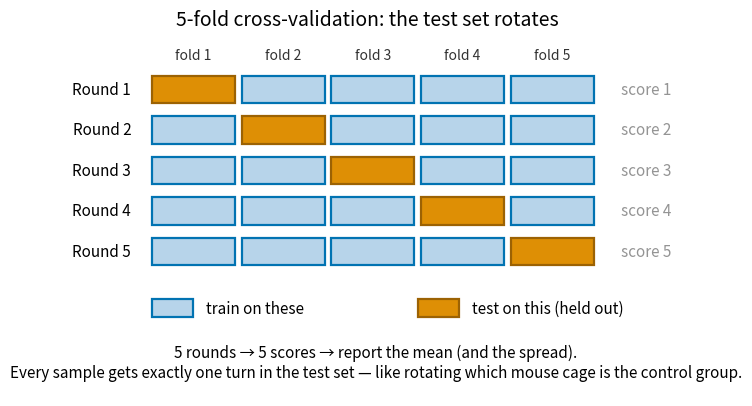

Recreate this plot in Python. (Note: this script raises an exception after producing the figure.)
# Regenerates every figure in images/ used by README.md.
# Run with:  ../../.venv/bin/python make_figures.py
import matplotlib
matplotlib.use("Agg")   # draw to files, not to a window

import numpy as np
import matplotlib.pyplot as plt
from matplotlib.patches import Rectangle, FancyArrowPatch

# Colorblind-friendly palette (same hues seaborn's "colorblind" uses)
BLUE = "#0173B2"      # training data
ORANGE = "#DE8F05"    # test / validation data
GREEN = "#029E73"     # "sterile" / correct
RED = "#D55E00"       # "contaminated" / wrong
GRAY = "#949494"
LIGHTBLUE = "#B7D4EA"

SAVE = dict(dpi=150, bbox_inches="tight")


# ---------------------------------------------------------------------------
# Figure 1: k-fold cross-validation as a rotation schedule
# ---------------------------------------------------------------------------
def fig_kfold():
    n_folds = 5
    fig, ax = plt.subplots(figsize=(9, 4.6))

    block_w, block_h, gap = 1.0, 0.62, 0.28
    for round_i in range(n_folds):            # one row per round
        y = (n_folds - 1 - round_i) * (block_h + gap)   # row 0 drawn at the top
        for fold_j in range(n_folds):         # one block per fold of the data
            x = fold_j * (block_w + 0.08)
            if fold_j == round_i:             # this round's held-out test fold
                color, edge = ORANGE, "#9C6203"
            else:
                color, edge = LIGHTBLUE, BLUE
            ax.add_patch(Rectangle((x, y), block_w, block_h,
                                   facecolor=color, edgecolor=edge, linewidth=1.6))
        # label each row and its resulting score
        ax.text(-0.25, y + block_h / 2, "Round " + str(round_i + 1),
                ha="right", va="center", fontsize=11)
        ax.text(n_folds * (block_w + 0.08) + 0.25, y + block_h / 2,
                "score " + str(round_i + 1),
                ha="left", va="center", fontsize=11, style="italic", color=GRAY)

    # column header: the data is chopped into 5 folds
    top = n_folds * (block_h + gap) - gap
    for fold_j in range(n_folds):
        x = fold_j * (block_w + 0.08) + block_w / 2
        ax.text(x, top + 0.30, "fold " + str(fold_j + 1),
                ha="center", va="bottom", fontsize=10, color="#333333")

    # legend blocks
    ax.add_patch(Rectangle((0.0, -1.15), 0.5, 0.4, facecolor=LIGHTBLUE,
                           edgecolor=BLUE, linewidth=1.6))
    ax.text(0.65, -0.95, "train on these", va="center", fontsize=11)
    ax.add_patch(Rectangle((3.2, -1.15), 0.5, 0.4, facecolor=ORANGE,
                           edgecolor="#9C6203", linewidth=1.6))
    ax.text(3.85, -0.95, "test on this (held out)", va="center", fontsize=11)

    ax.text(n_folds * (block_w + 0.08) / 2, -1.75,
            "5 rounds → 5 scores → report the mean (and the spread).\n"
            "Every sample gets exactly one turn in the test set — like rotating "
            "which mouse cage is the control group.",
            ha="center", va="top", fontsize=11)

    ax.set_xlim(-1.6, n_folds * (block_w + 0.08) + 1.4)
    ax.set_ylim(-2.9, top + 0.75)
    ax.set_title("5-fold cross-validation: the test set rotates", fontsize=14, pad=12)
    ax.axis("off")
    fig.savefig("images/kfold-rotation.png", **SAVE)
    plt.close(fig)


# ---------------------------------------------------------------------------
# Figure 2: data leakage (scale, then split) vs. the Pipeline (split, then scale)
# ---------------------------------------------------------------------------
def box(ax, x, y, w, h, text, fc, ec, fontsize=10.5, textcolor="black"):
    ax.add_patch(Rectangle((x, y), w, h, facecolor=fc, edgecolor=ec,
                           linewidth=1.8, zorder=2))
    ax.text(x + w / 2, y + h / 2, text, ha="center", va="center",
            fontsize=fontsize, zorder=3, color=textcolor)


def arrow(ax, x1, y1, x2, y2, color="#333333", style="-", lw=1.8):
    ax.add_patch(FancyArrowPatch((x1, y1), (x2, y2), arrowstyle="-|>",
                                 mutation_scale=16, color=color,
                                 linestyle=style, linewidth=lw, zorder=4))


def fig_leakage():
    fig, axes = plt.subplots(1, 2, figsize=(12, 6.2))

    # ---- left panel: the contaminated workflow -------------------------------
    ax = axes[0]
    ax.set_title("CONTAMINATED: scale first, split later", fontsize=13,
                 color=RED, pad=12)
    box(ax, 2.5, 8.6, 5, 1.1, "ALL 569 samples", LIGHTBLUE, BLUE)
    arrow(ax, 5, 8.6, 5, 7.8)
    box(ax, 1.6, 6.6, 6.8, 1.2,
        "StandardScaler learns mean & spread\nfrom ALL samples — test included",
        "#F6D5C3", RED)
    arrow(ax, 3.6, 6.6, 2.7, 5.4)
    arrow(ax, 6.4, 6.6, 7.3, 5.4)
    box(ax, 0.8, 4.2, 3.8, 1.2, "train split", LIGHTBLUE, BLUE)
    box(ax, 5.4, 4.2, 3.8, 1.2, "test split", "#FBE3C0", "#9C6203")
    # the leak: information flowing backwards from the test data into preprocessing
    ax.add_patch(FancyArrowPatch((7.3, 5.4), (6.6, 6.55),
                                 arrowstyle="-|>", mutation_scale=18,
                                 color=RED, linestyle="--", linewidth=2.4,
                                 connectionstyle="arc3,rad=0.35", zorder=5))
    ax.text(9.0, 6.1, "test-set information\nleaks into the\npreprocessing",
            fontsize=10, color=RED, ha="center", va="center")
    arrow(ax, 2.7, 4.2, 4.2, 3.1)
    box(ax, 3.1, 1.9, 3.8, 1.2, "model", LIGHTBLUE, BLUE)
    arrow(ax, 7.3, 4.2, 6.2, 3.1)
    ax.text(5, 0.9, "✗  the \"unseen\" test data already shaped the experiment",
            ha="center", fontsize=11, color=RED)
    ax.set_xlim(0, 10.8)
    ax.set_ylim(0.3, 10.2)
    ax.axis("off")

    # ---- right panel: the sterile workflow -----------------------------------
    ax = axes[1]
    ax.set_title("STERILE: split first, scale inside a Pipeline", fontsize=13,
                 color=GREEN, pad=12)
    box(ax, 2.5, 8.6, 5, 1.1, "ALL 569 samples", LIGHTBLUE, BLUE)
    arrow(ax, 4.2, 8.6, 2.7, 7.6)
    arrow(ax, 5.8, 8.6, 7.9, 7.6)
    box(ax, 0.8, 6.4, 3.8, 1.2, "train split", LIGHTBLUE, BLUE)
    box(ax, 6.0, 6.4, 3.8, 1.2, "test split", "#FBE3C0", "#9C6203")
    # the wall keeping test data quarantined until the very end
    ax.add_patch(Rectangle((5.15, 2.7), 0.35, 4.9, facecolor=GRAY,
                           edgecolor="#555555", hatch="////", zorder=2))
    ax.text(5.32, 8.0, "wall", ha="center", fontsize=10, color="#555555")
    arrow(ax, 2.7, 6.4, 2.7, 5.6)
    box(ax, 0.6, 3.4, 4.2, 2.2,
        "Pipeline\nscaler fits on TRAIN only\n↓\nmodel fits on TRAIN only",
        "#CDEBE1", GREEN)
    arrow(ax, 2.7, 3.4, 2.7, 2.5)
    arrow(ax, 7.9, 6.4, 7.9, 2.5)
    ax.text(8.35, 4.4, "quarantined\nuntil the end", fontsize=10,
            color="#9C6203", ha="center", va="center")
    box(ax, 1.4, 1.3, 7.4, 1.2, "evaluate ONCE on the untouched test split",
        "#CDEBE1", GREEN)
    ax.text(5, 0.45, "✓  the test data never influences any fitted step",
            ha="center", fontsize=11, color=GREEN)
    ax.set_xlim(0, 10.8)
    ax.set_ylim(0.0, 10.2)
    ax.axis("off")

    fig.suptitle("Data leakage is contamination — sterile technique for ML",
                 fontsize=15, y=1.0)
    fig.savefig("images/leakage-vs-pipeline.png", **SAVE)
    plt.close(fig)


# ---------------------------------------------------------------------------
# Figure 3: an idealized validation curve with the three zones marked
# ---------------------------------------------------------------------------
def fig_validation_curve():
    fig, ax = plt.subplots(figsize=(9, 5.2))

    x = np.linspace(0, 10, 300)               # "model flexibility" axis
    # smooth made-up curves with the classic shapes:
    train = 1.0 - 0.45 * np.exp(-0.55 * x)          # keeps climbing toward 100%
    cv = 0.92 - 0.32 * np.exp(-0.9 * x) - 0.0028 * (x - 4.0) ** 2
    cv[x < 0] = np.nan

    sweet = x[np.argmax(cv)]                  # flexibility where CV score peaks

    # shade the three zones
    ax.axvspan(0, 2.1, color="#E8E8E8", alpha=0.7)
    ax.axvspan(2.1, 6.2, color="#CDEBE1", alpha=0.7)
    ax.axvspan(6.2, 10, color="#F6D5C3", alpha=0.7)
    ax.text(1.05, 0.505, "UNDERFIT\ntoo simple:\nbad on both",
            ha="center", fontsize=10.5, color="#444444")
    ax.text(4.15, 0.505, "SWEET SPOT\nbest score on\nunseen data",
            ha="center", fontsize=10.5, color=GREEN)
    ax.text(8.1, 0.505, "OVERFIT\nmemorizing: train up,\nvalidation down",
            ha="center", fontsize=10.5, color=RED)

    ax.plot(x, train, color=BLUE, linewidth=2.5, label="training score")
    ax.plot(x, cv, color=ORANGE, linewidth=2.5, label="cross-validation score")

    # mark the peak of the CV curve
    ax.axvline(sweet, color=GREEN, linestyle=":", linewidth=2)
    ax.plot([sweet], [np.nanmax(cv)], marker="*", markersize=18,
            color=GREEN, zorder=5)
    ax.annotate("pick the settings here", xy=(sweet, np.nanmax(cv)),
                xytext=(sweet + 1.1, 0.985), fontsize=11, color=GREEN,
                arrowprops=dict(arrowstyle="->", color=GREEN))

    # show the growing train-vs-CV gap = memorization
    ax.annotate("", xy=(9.0, float(cv[np.argmin(np.abs(x - 9.0))])),
                xytext=(9.0, float(train[np.argmin(np.abs(x - 9.0))])),
                arrowprops=dict(arrowstyle="<->", color=RED, linewidth=1.8))
    ax.text(9.15, 0.845, "gap =\nmemorization", fontsize=10, color=RED, va="center")

    ax.set_xlim(0, 10)
    ax.set_ylim(0.47, 1.03)
    ax.set_xticks([])
    ax.set_xlabel("model flexibility  →   (for KNN: smaller k = more flexible)",
                  fontsize=11)
    ax.set_ylabel("accuracy", fontsize=11)
    ax.set_title("The validation curve: underfitting, the sweet spot, overfitting",
                 fontsize=14)
    ax.legend(loc="upper left", fontsize=11, framealpha=0.95)
    fig.savefig("images/validation-curve-zones.png", **SAVE)
    plt.close(fig)


if __name__ == "__main__":
    fig_kfold()
    fig_leakage()
    fig_validation_curve()
    print("wrote images/kfold-rotation.png, images/leakage-vs-pipeline.png, "
          "images/validation-curve-zones.png")
